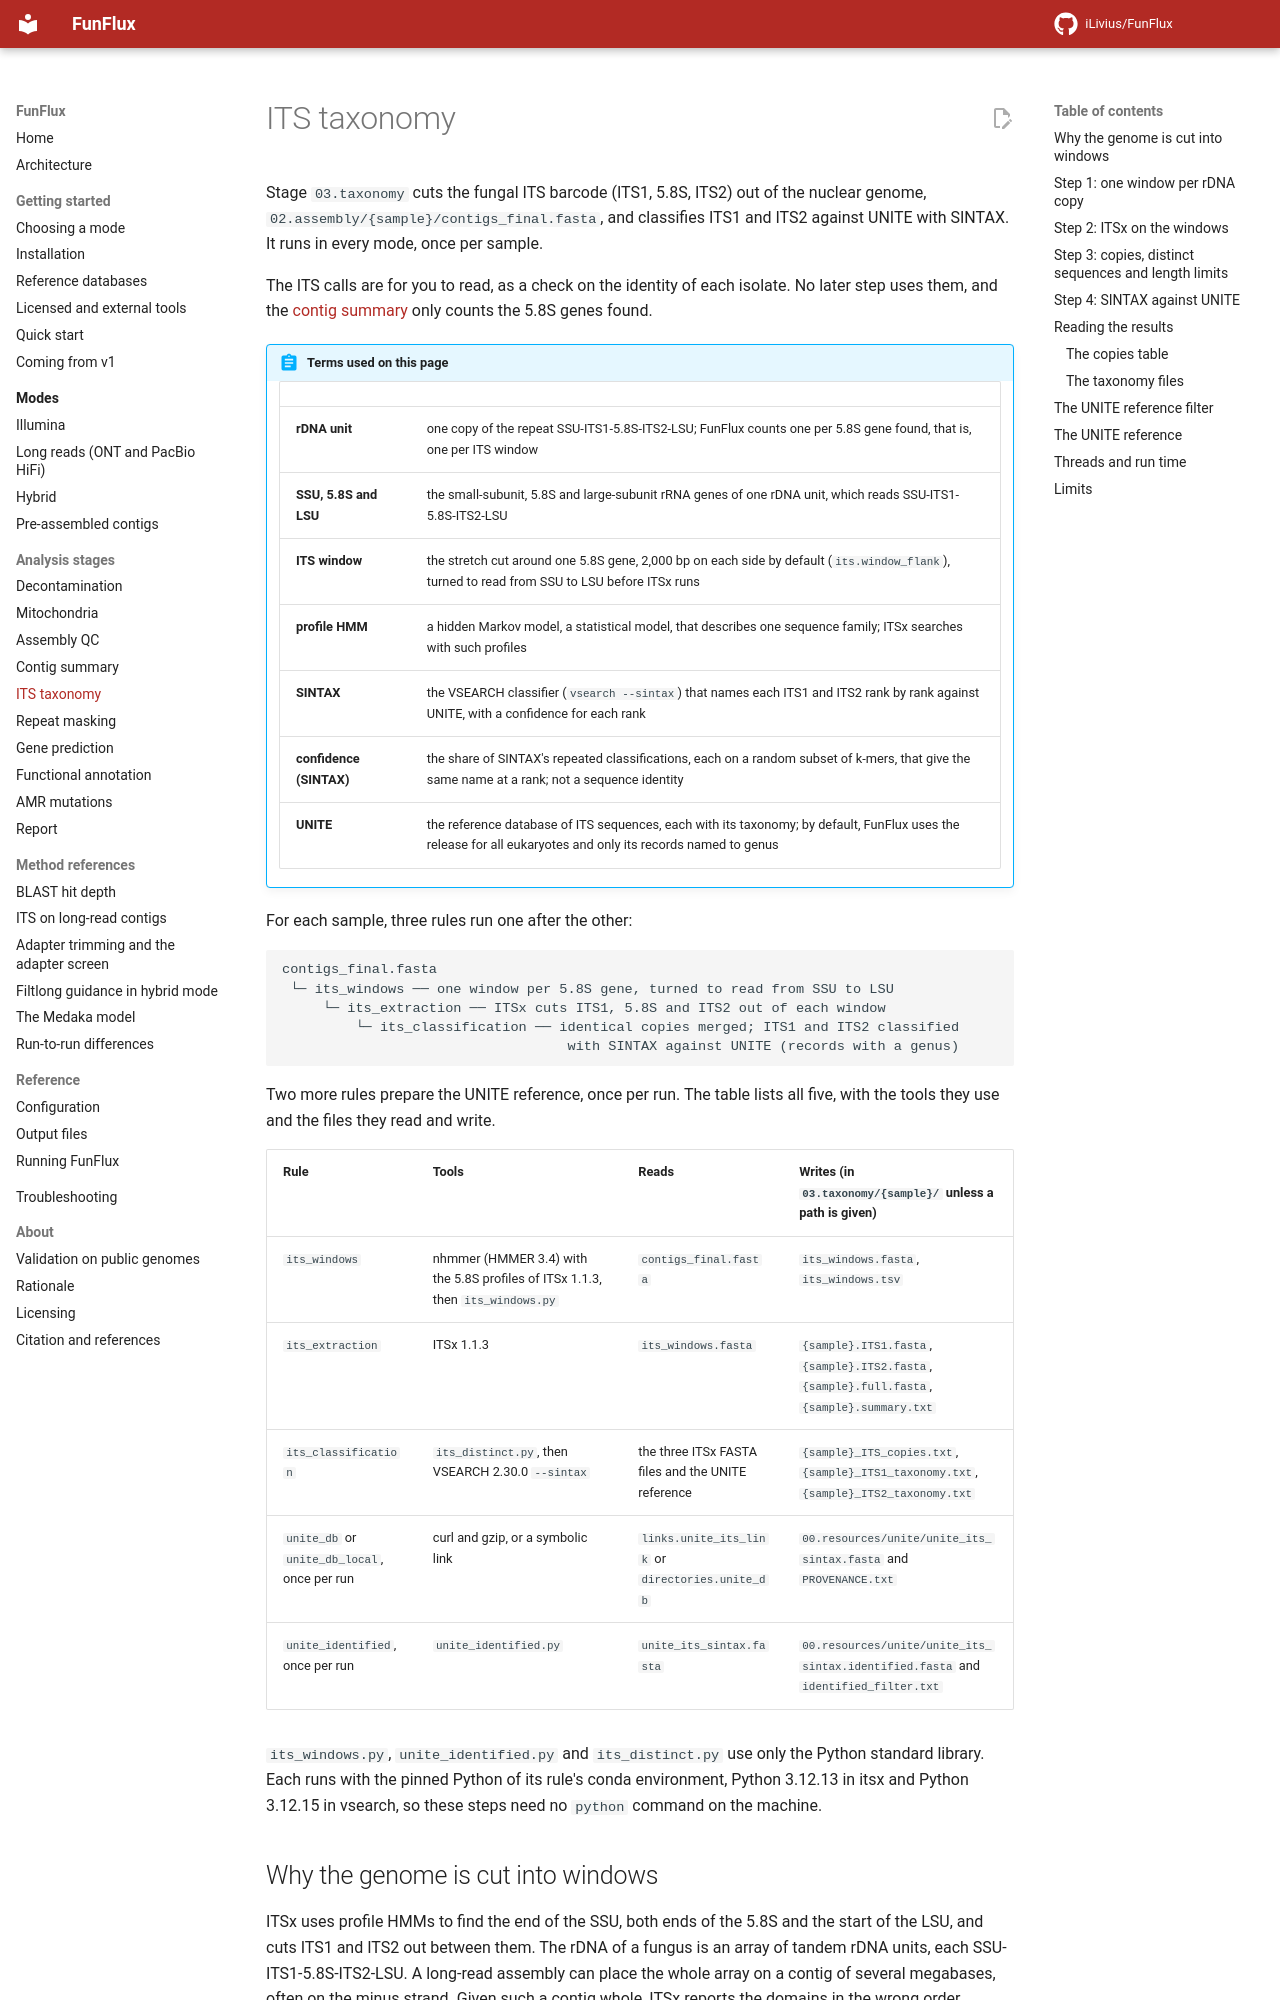

repository: iLivius/FunFlux · page: analysis/its-taxonomy/index.html · generator: mkdocs

# ITS taxonomy

Stage `03.taxonomy` cuts the fungal ITS barcode (ITS1, 5.8S, ITS2) out of the nuclear genome,
`02.assembly/{sample}/contigs_final.fasta`, and classifies ITS1 and ITS2 against UNITE with
SINTAX. It runs in every mode, once per sample.

The ITS calls are for you to read, as a check on the identity of each isolate. No later step uses
them, and the [contig summary](contig-summary.md) only counts the 5.8S genes found.

!!! abstract "Terms used on this page"

    | | |
    |---|---|
    | **rDNA unit** | one copy of the repeat SSU-ITS1-5.8S-ITS2-LSU; FunFlux counts one per 5.8S gene found, that is, one per ITS window |
    | **SSU, 5.8S and LSU** | the small-subunit, 5.8S and large-subunit rRNA genes of one rDNA unit, which reads SSU-ITS1-5.8S-ITS2-LSU |
    | **ITS window** | the stretch cut around one 5.8S gene, 2,000 bp on each side by default (`its.window_flank`), turned to read from SSU to LSU before ITSx runs |
    | **profile HMM** | a hidden Markov model, a statistical model, that describes one sequence family; ITSx searches with such profiles |
    | **SINTAX** | the VSEARCH classifier (`vsearch --sintax`) that names each ITS1 and ITS2 rank by rank against UNITE, with a confidence for each rank |
    | **confidence (SINTAX)** | the share of SINTAX's repeated classifications, each on a random subset of k-mers, that give the same name at a rank; not a sequence identity |
    | **UNITE** | the reference database of ITS sequences, each with its taxonomy; by default, FunFlux uses the release for all eukaryotes and only its records named to genus |

For each sample, three rules run one after the other:

```text
contigs_final.fasta
 └─ its_windows ── one window per 5.8S gene, turned to read from SSU to LSU
     └─ its_extraction ── ITSx cuts ITS1, 5.8S and ITS2 out of each window
         └─ its_classification ── identical copies merged; ITS1 and ITS2 classified
                                   with SINTAX against UNITE (records with a genus)
```

Two more rules prepare the UNITE reference, once per run. The table lists all five, with the
tools they use and the files they read and write.

| Rule | Tools | Reads | Writes (in `03.taxonomy/{sample}/` unless a path is given) |
|---|---|---|---|
| `its_windows` | nhmmer (HMMER 3.4) with the 5.8S profiles of ITSx 1.1.3, then `its_windows.py` | `contigs_final.fasta` | `its_windows.fasta`, `its_windows.tsv` |
| `its_extraction` | ITSx 1.1.3 | `its_windows.fasta` | `{sample}.ITS1.fasta`, `{sample}.ITS2.fasta`, `{sample}.full.fasta`, `{sample}.summary.txt` |
| `its_classification` | `its_distinct.py`, then VSEARCH 2.30.0 `--sintax` | the three ITSx FASTA files and the UNITE reference | `{sample}_ITS_copies.txt`, `{sample}_ITS1_taxonomy.txt`, `{sample}_ITS2_taxonomy.txt` |
| `unite_db` or `unite_db_local`, once per run | curl and gzip, or a symbolic link | `links.unite_its_link` or `directories.unite_db` | `00.resources/unite/unite_its_sintax.fasta` and `PROVENANCE.txt` |
| `unite_identified`, once per run | `unite_identified.py` | `unite_its_sintax.fasta` | `00.resources/unite/unite_its_sintax.identified.fasta` and `identified_filter.txt` |

`its_windows.py`, `unite_identified.py` and `its_distinct.py` use only the Python standard
library. Each runs with the pinned Python of its rule's conda environment, Python 3.12.13 in itsx
and Python 3.12.15 in vsearch, so these steps need no `python` command on the machine.
